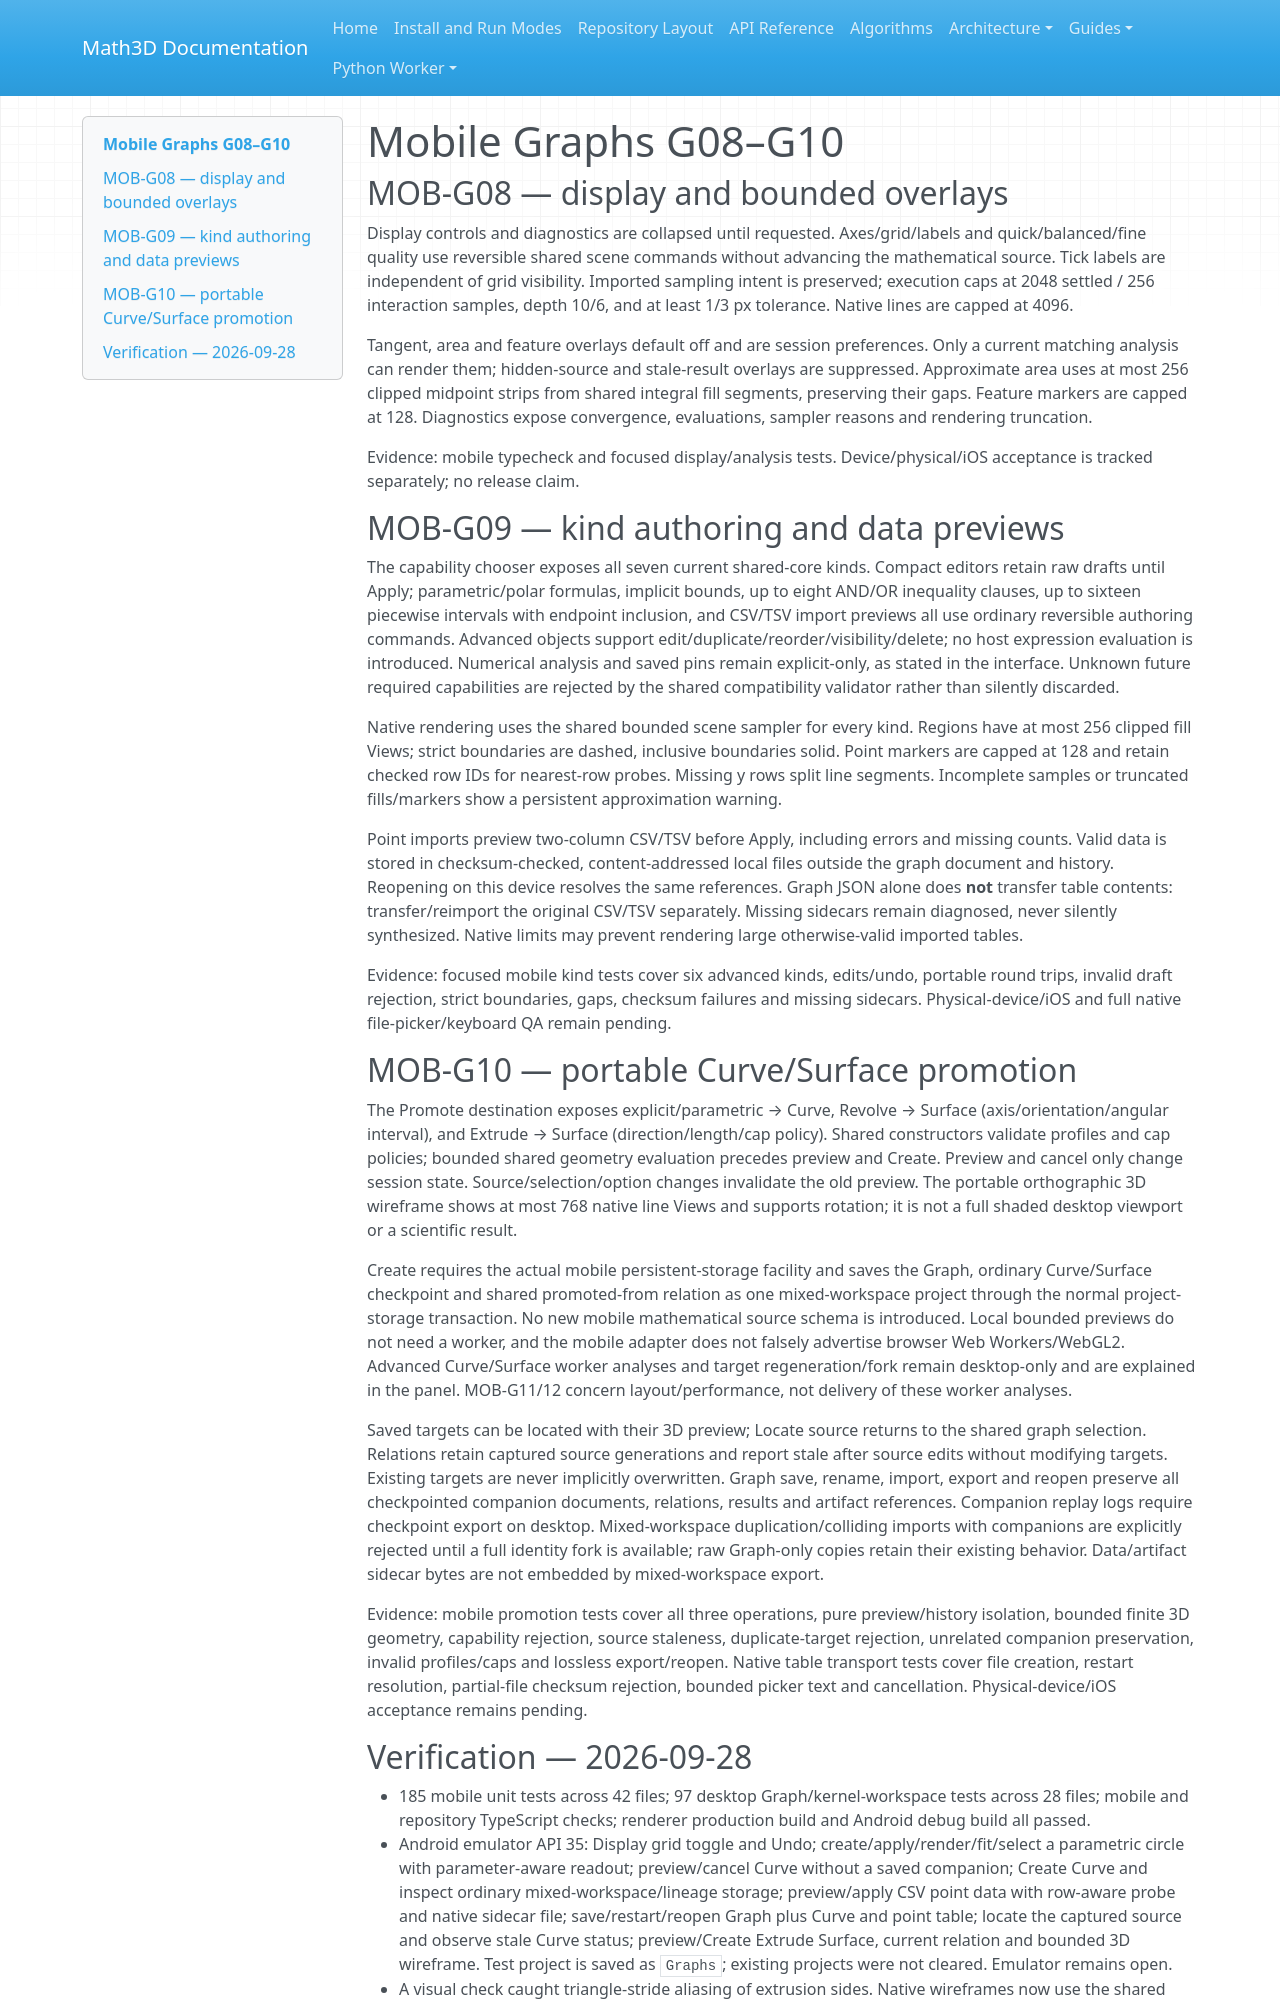

repository: expert10000/Math3D · page: mobile-graphs-g08-g10-acceptance/index.html · generator: mkdocs

# Mobile Graphs G08–G10

## MOB-G08 — display and bounded overlays

Display controls and diagnostics are collapsed until requested. Axes/grid/labels and quick/balanced/fine quality use reversible shared scene commands without advancing the mathematical source. Tick labels are independent of grid visibility. Imported sampling intent is preserved; execution caps at 2048 settled / 256 interaction samples, depth 10/6, and at least 1/3 px tolerance. Native lines are capped at 4096.

Tangent, area and feature overlays default off and are session preferences. Only a current matching analysis can render them; hidden-source and stale-result overlays are suppressed. Approximate area uses at most 256 clipped midpoint strips from shared integral fill segments, preserving their gaps. Feature markers are capped at 128. Diagnostics expose convergence, evaluations, sampler reasons and rendering truncation.

Evidence: mobile typecheck and focused display/analysis tests. Device/physical/iOS acceptance is tracked separately; no release claim.

## MOB-G09 — kind authoring and data previews

The capability chooser exposes all seven current shared-core kinds. Compact editors retain raw drafts until Apply; parametric/polar formulas, implicit bounds, up to eight AND/OR inequality clauses, up to sixteen piecewise intervals with endpoint inclusion, and CSV/TSV import previews all use ordinary reversible authoring commands. Advanced objects support edit/duplicate/reorder/visibility/delete; no host expression evaluation is introduced. Numerical analysis and saved pins remain explicit-only, as stated in the interface. Unknown future required capabilities are rejected by the shared compatibility validator rather than silently discarded.

Native rendering uses the shared bounded scene sampler for every kind. Regions have at most 256 clipped fill Views; strict boundaries are dashed, inclusive boundaries solid. Point markers are capped at 128 and retain checked row IDs for nearest-row probes. Missing y rows split line segments. Incomplete samples or truncated fills/markers show a persistent approximation warning.

Point imports preview two-column CSV/TSV before Apply, including errors and missing counts. Valid data is stored in checksum-checked, content-addressed local files outside the graph document and history. Reopening on this device resolves the same references. Graph JSON alone does **not** transfer table contents: transfer/reimport the original CSV/TSV separately. Missing sidecars remain diagnosed, never silently synthesized. Native limits may prevent rendering large otherwise-valid imported tables.

Evidence: focused mobile kind tests cover six advanced kinds, edits/undo, portable round trips, invalid draft rejection, strict boundaries, gaps, checksum failures and missing sidecars. Physical-device/iOS and full native file-picker/keyboard QA remain pending.

## MOB-G10 — portable Curve/Surface promotion

The Promote destination exposes explicit/parametric → Curve, Revolve → Surface (axis/orientation/angular interval), and Extrude → Surface (direction/length/cap policy). Shared constructors validate profiles and cap policies; bounded shared geometry evaluation precedes preview and Create. Preview and cancel only change session state. Source/selection/option changes invalidate the old preview. The portable orthographic 3D wireframe shows at most 768 native line Views and supports rotation; it is not a full shaded desktop viewport or a scientific result.

Create requires the actual mobile persistent-storage facility and saves the Graph, ordinary Curve/Surface checkpoint and shared promoted-from relation as one mixed-workspace project through the normal project-storage transaction. No new mobile mathematical source schema is introduced. Local bounded previews do not need a worker, and the mobile adapter does not falsely advertise browser Web Workers/WebGL2. Advanced Curve/Surface worker analyses and target regeneration/fork remain desktop-only and are explained in the panel. MOB-G11/12 concern layout/performance, not delivery of these worker analyses.

Saved targets can be located with their 3D preview; Locate source returns to the shared graph selection. Relations retain captured source generations and report stale after source edits without modifying targets. Existing targets are never implicitly overwritten. Graph save, rename, import, export and reopen preserve all checkpointed companion documents, relations, results and artifact references. Companion replay logs require checkpoint export on desktop. Mixed-workspace duplication/colliding imports with companions are explicitly rejected until a full identity fork is available; raw Graph-only copies retain their existing behavior. Data/artifact sidecar bytes are not embedded by mixed-workspace export.

Evidence: mobile promotion tests cover all three operations, pure preview/history isolation, bounded finite 3D geometry, capability rejection, source staleness, duplicate-target rejection, unrelated companion preservation, invalid profiles/caps and lossless export/reopen. Native table transport tests cover file creation, restart resolution, partial-file checksum rejection, bounded picker text and cancellation. Physical-device/iOS acceptance remains pending.
